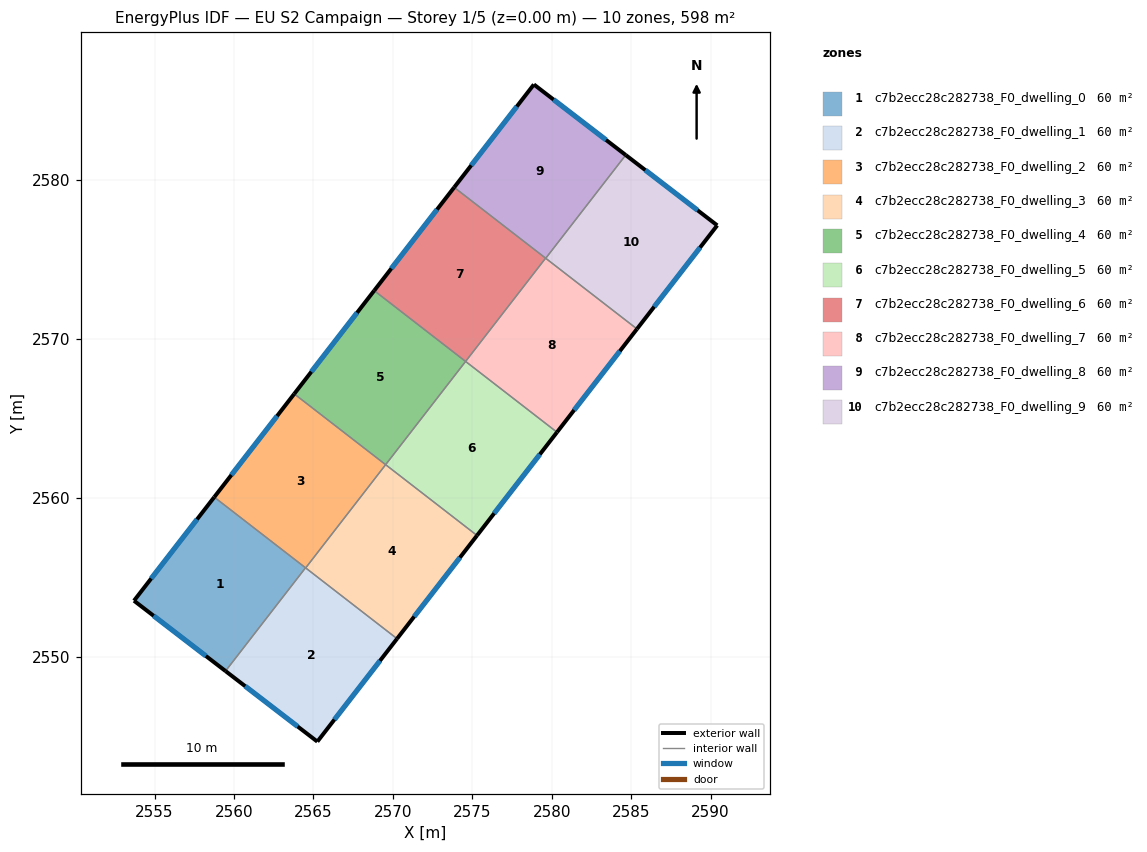
=== STOREY PLAN SPEC (per zone: floor XY polygon, exterior-wall plan segments, windows/doors) ===
zone 1: c7b2ecc28c282738_F0_dwelling_0  (59.8 m²)
  floor: (2564.50, 2555.60) (2559.46, 2549.10) (2553.70, 2553.53) (2558.75, 2560.05)
  exterior wall: (2553.70, 2553.53) – (2559.46, 2549.10)  [7.3 m]
    window: (2554.94, 2552.58) – (2558.23, 2550.05)  [7.1 m²]
  exterior wall: (2558.75, 2560.05) – (2553.70, 2553.53)  [8.2 m]
    window: (2557.67, 2558.65) – (2554.78, 2554.92)  [8.1 m²]
  interior walls: 2
zone 2: c7b2ecc28c282738_F0_dwelling_1  (59.8 m²)
  floor: (2570.26, 2551.13) (2565.24, 2544.66) (2559.46, 2549.10) (2564.50, 2555.60)
  exterior wall: (2565.24, 2544.66) – (2570.26, 2551.13)  [8.2 m]
    window: (2566.32, 2546.04) – (2569.19, 2549.75)  [8.0 m²]
  exterior wall: (2559.46, 2549.10) – (2565.24, 2544.66)  [7.3 m]
    window: (2560.70, 2548.15) – (2564.01, 2545.61)  [7.1 m²]
  interior walls: 3
zone 3: c7b2ecc28c282738_F0_dwelling_2  (59.8 m²)
  floor: (2569.54, 2562.09) (2564.51, 2555.59) (2558.75, 2560.05) (2563.79, 2566.55)
  exterior wall: (2563.79, 2566.55) – (2558.75, 2560.05)  [8.2 m]
    window: (2562.71, 2565.15) – (2559.83, 2561.44)  [8.1 m²]
  interior walls: 4
zone 4: c7b2ecc28c282738_F0_dwelling_3  (59.8 m²)
  floor: (2575.30, 2557.63) (2570.26, 2551.13) (2564.51, 2555.59) (2569.54, 2562.09)
  exterior wall: (2570.26, 2551.13) – (2575.30, 2557.63)  [8.2 m]
    window: (2571.34, 2552.53) – (2574.22, 2556.24)  [8.1 m²]
  interior walls: 3
zone 5: c7b2ecc28c282738_F0_dwelling_4  (59.8 m²)
  floor: (2574.58, 2568.59) (2569.54, 2562.09) (2563.79, 2566.55) (2568.82, 2573.05)
  exterior wall: (2568.82, 2573.05) – (2563.79, 2566.55)  [8.2 m]
    window: (2567.74, 2571.65) – (2564.87, 2567.94)  [8.1 m²]
  interior walls: 3
zone 6: c7b2ecc28c282738_F0_dwelling_5  (59.8 m²)
  floor: (2580.33, 2564.13) (2575.30, 2557.63) (2569.54, 2562.09) (2574.58, 2568.59)
  exterior wall: (2575.30, 2557.63) – (2580.33, 2564.13)  [8.2 m]
    window: (2576.37, 2559.03) – (2579.25, 2562.74)  [8.1 m²]
  interior walls: 3
zone 7: c7b2ecc28c282738_F0_dwelling_6  (59.8 m²)
  floor: (2579.61, 2575.09) (2574.58, 2568.59) (2568.82, 2573.05) (2573.86, 2579.55)
  exterior wall: (2573.86, 2579.55) – (2568.82, 2573.05)  [8.2 m]
    window: (2572.78, 2578.15) – (2569.90, 2574.44)  [8.1 m²]
  interior walls: 3
zone 8: c7b2ecc28c282738_F0_dwelling_7  (59.8 m²)
  floor: (2585.36, 2570.63) (2580.33, 2564.13) (2574.58, 2568.59) (2579.61, 2575.09)
  exterior wall: (2580.33, 2564.13) – (2585.36, 2570.63)  [8.2 m]
    window: (2581.41, 2565.53) – (2584.29, 2569.24)  [8.1 m²]
  interior walls: 4
zone 9: c7b2ecc28c282738_F0_dwelling_8  (59.8 m²)
  floor: (2584.66, 2581.58) (2579.62, 2575.08) (2573.86, 2579.55) (2578.87, 2586.02)
  exterior wall: (2584.66, 2581.58) – (2578.87, 2586.02)  [7.3 m]
    window: (2583.42, 2582.53) – (2580.11, 2585.07)  [7.1 m²]
  exterior wall: (2578.87, 2586.02) – (2573.86, 2579.55)  [8.2 m]
    window: (2577.80, 2584.64) – (2574.93, 2580.93)  [8.0 m²]
  interior walls: 3
zone 10: c7b2ecc28c282738_F0_dwelling_9  (59.8 m²)
  floor: (2590.42, 2577.15) (2585.36, 2570.63) (2579.62, 2575.08) (2584.66, 2581.58)
  exterior wall: (2590.42, 2577.15) – (2584.66, 2581.58)  [7.3 m]
    window: (2589.18, 2578.10) – (2585.89, 2580.63)  [7.1 m²]
  exterior wall: (2585.36, 2570.63) – (2590.42, 2577.15)  [8.2 m]
    window: (2586.45, 2572.03) – (2589.33, 2575.76)  [8.1 m²]
  interior walls: 2

=== DERIVED (storey summary) ===
Building: EU S2 Campaign
Storey: 1 of 5  (floor level z = 0.00 m)
Storey gross floor area: 598.4 m²
Zones on this storey: 10
  - c7b2ecc28c282738_F0_dwelling_0: floor 59.8 m²; exterior wall 15.5 m (46.5 m²); 2 window(s) 15.2 m²; WWR 32.7%
  - c7b2ecc28c282738_F0_dwelling_1: floor 59.8 m²; exterior wall 15.5 m (46.5 m²); 2 window(s) 15.2 m²; WWR 32.7%
  - c7b2ecc28c282738_F0_dwelling_2: floor 59.8 m²; exterior wall 8.2 m (24.7 m²); 1 window(s) 8.1 m²; WWR 32.7%
  - c7b2ecc28c282738_F0_dwelling_3: floor 59.8 m²; exterior wall 8.2 m (24.7 m²); 1 window(s) 8.1 m²; WWR 32.7%
  - c7b2ecc28c282738_F0_dwelling_4: floor 59.8 m²; exterior wall 8.2 m (24.7 m²); 1 window(s) 8.1 m²; WWR 32.7%
  - c7b2ecc28c282738_F0_dwelling_5: floor 59.8 m²; exterior wall 8.2 m (24.7 m²); 1 window(s) 8.1 m²; WWR 32.7%
  - c7b2ecc28c282738_F0_dwelling_6: floor 59.8 m²; exterior wall 8.2 m (24.7 m²); 1 window(s) 8.1 m²; WWR 32.7%
  - c7b2ecc28c282738_F0_dwelling_7: floor 59.8 m²; exterior wall 8.2 m (24.7 m²); 1 window(s) 8.1 m²; WWR 32.7%
  - c7b2ecc28c282738_F0_dwelling_8: floor 59.8 m²; exterior wall 15.5 m (46.5 m²); 2 window(s) 15.2 m²; WWR 32.7%
  - c7b2ecc28c282738_F0_dwelling_9: floor 59.8 m²; exterior wall 15.5 m (46.5 m²); 2 window(s) 15.2 m²; WWR 32.7%
Zone adjacency (shared interzone walls):
  - c7b2ecc28c282738_F0_dwelling_0 ↔ c7b2ecc28c282738_F0_dwelling_1
  - c7b2ecc28c282738_F0_dwelling_0 ↔ c7b2ecc28c282738_F0_dwelling_2
  - c7b2ecc28c282738_F0_dwelling_1 ↔ c7b2ecc28c282738_F0_dwelling_2
  - c7b2ecc28c282738_F0_dwelling_1 ↔ c7b2ecc28c282738_F0_dwelling_3
  - c7b2ecc28c282738_F0_dwelling_2 ↔ c7b2ecc28c282738_F0_dwelling_3
  - c7b2ecc28c282738_F0_dwelling_2 ↔ c7b2ecc28c282738_F0_dwelling_4
  - c7b2ecc28c282738_F0_dwelling_3 ↔ c7b2ecc28c282738_F0_dwelling_5
  - c7b2ecc28c282738_F0_dwelling_4 ↔ c7b2ecc28c282738_F0_dwelling_5
  - c7b2ecc28c282738_F0_dwelling_4 ↔ c7b2ecc28c282738_F0_dwelling_6
  - c7b2ecc28c282738_F0_dwelling_5 ↔ c7b2ecc28c282738_F0_dwelling_7
  - c7b2ecc28c282738_F0_dwelling_6 ↔ c7b2ecc28c282738_F0_dwelling_7
  - c7b2ecc28c282738_F0_dwelling_6 ↔ c7b2ecc28c282738_F0_dwelling_8
  - c7b2ecc28c282738_F0_dwelling_7 ↔ c7b2ecc28c282738_F0_dwelling_8
  - c7b2ecc28c282738_F0_dwelling_7 ↔ c7b2ecc28c282738_F0_dwelling_9
  - c7b2ecc28c282738_F0_dwelling_8 ↔ c7b2ecc28c282738_F0_dwelling_9